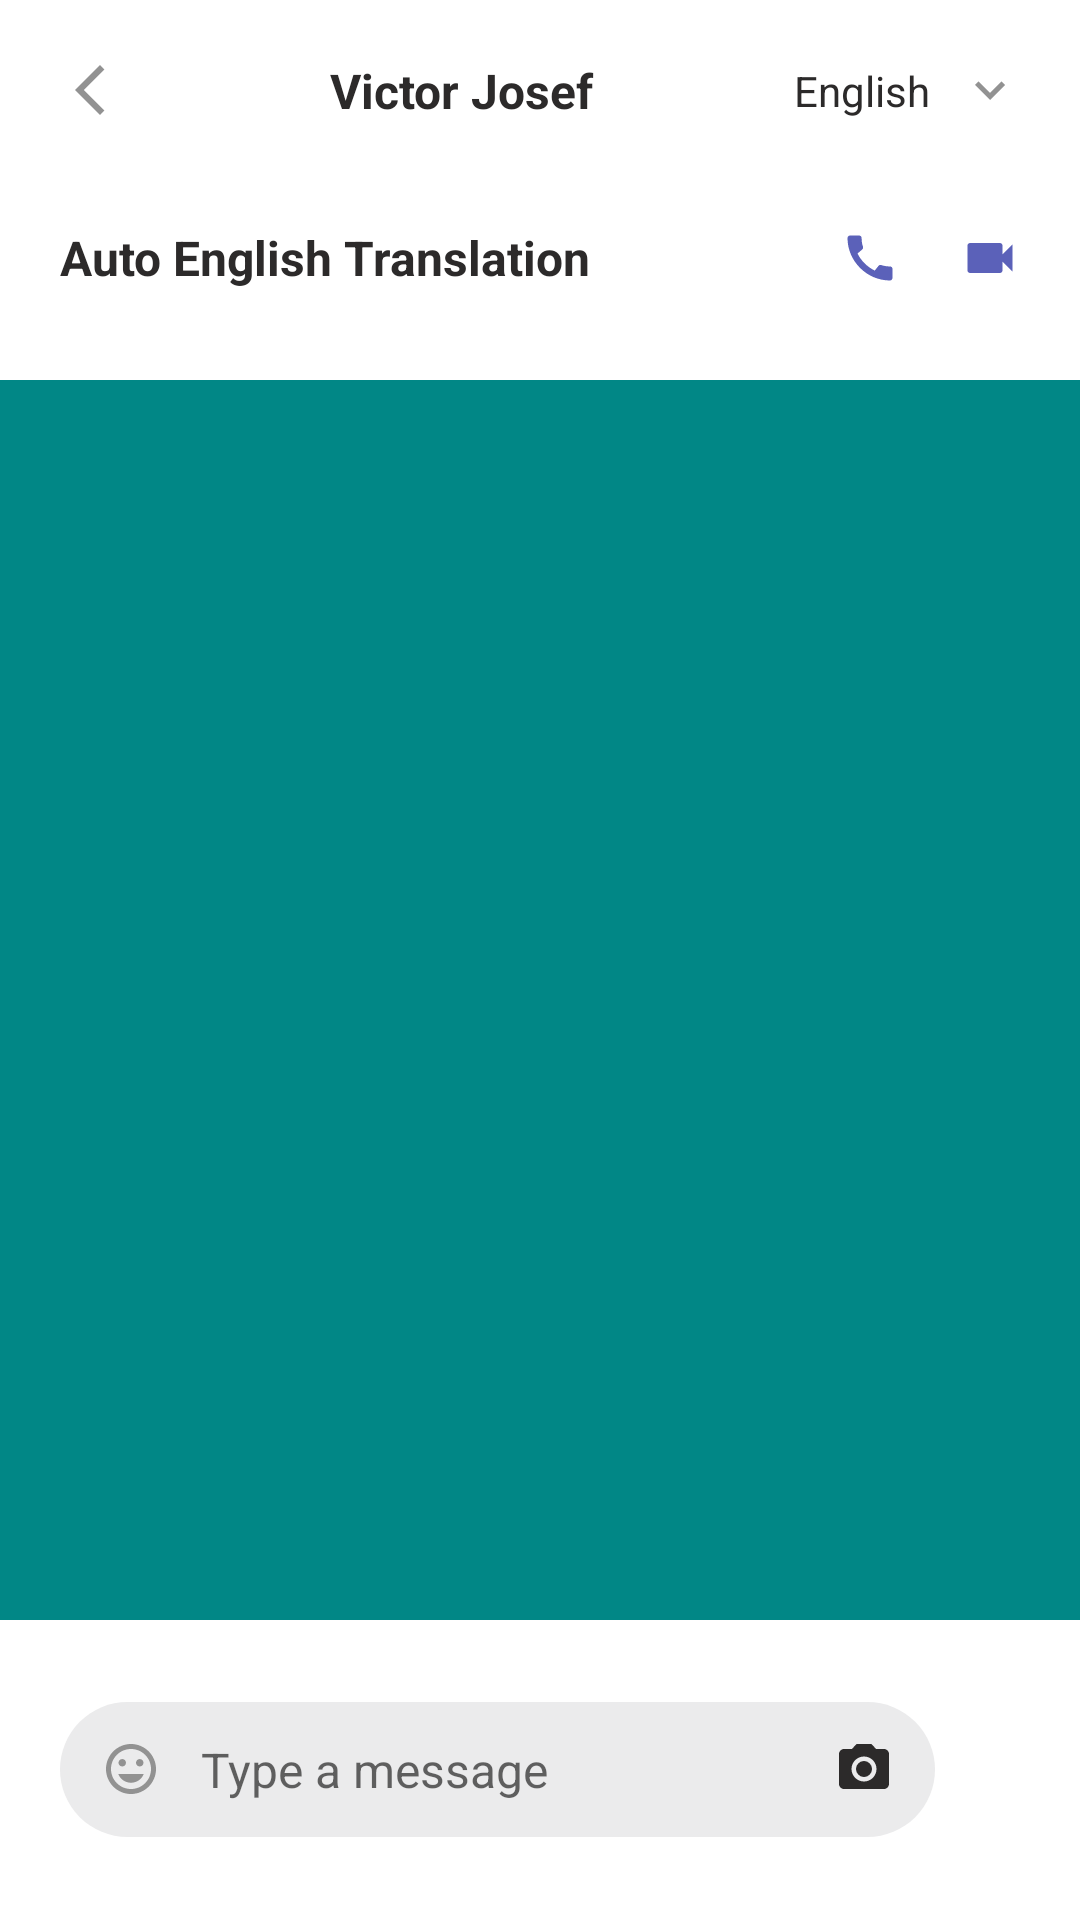

Here is an Android app screen rendered from its layout file. Give the layout XML and the strings, colors and styles it references.
<!-- AndroidManifest.xml: application theme Theme.Messager -->
<!-- res/layout/fragment_detail_message.xml -->
<?xml version="1.0" encoding="utf-8"?>
<androidx.constraintlayout.widget.ConstraintLayout xmlns:android="http://schemas.android.com/apk/res/android"
    xmlns:app="http://schemas.android.com/apk/res-auto"
    xmlns:tools="http://schemas.android.com/tools"
    android:layout_width="match_parent"
    android:layout_height="match_parent"
    tools:context=".DetailMessageFragment">

    <ImageView
        android:id="@+id/imageView"
        android:layout_width="20dp"
        android:layout_height="20dp"
        android:layout_marginStart="20dp"
        android:layout_marginTop="20dp"
        android:src="@drawable/ic_arrow_back"
        app:layout_constraintStart_toStartOf="parent"
        app:layout_constraintTop_toTopOf="parent" />

    <ImageView
        android:id="@+id/imageView3"
        android:layout_width="50dp"
        android:layout_height="50dp"
        android:layout_marginStart="10dp"
        android:src="@drawable/avatar_1"
        app:layout_constraintBottom_toBottomOf="@+id/imageView"
        app:layout_constraintStart_toEndOf="@+id/imageView"
        app:layout_constraintTop_toTopOf="@+id/imageView" />

    <TextView
        android:layout_width="wrap_content"
        android:layout_height="wrap_content"
        android:layout_marginStart="10dp"
        android:text="Victor Josef"
        android:textColor="@color/gray"
        android:textSize="16sp"
        android:textStyle="bold"
        app:layout_constraintBottom_toBottomOf="@+id/imageView3"
        app:layout_constraintStart_toEndOf="@+id/imageView3"
        app:layout_constraintTop_toTopOf="@+id/imageView3" />

    <TextView
        android:id="@+id/textView4"
        android:layout_width="wrap_content"
        android:layout_height="wrap_content"
        android:layout_marginEnd="10dp"
        android:text="English"
        android:textColor="@color/gray"
        android:textSize="14sp"
        app:layout_constraintBottom_toBottomOf="@+id/imageView4"
        app:layout_constraintEnd_toStartOf="@+id/imageView4"
        app:layout_constraintTop_toTopOf="@+id/imageView4" />

    <ImageView
        android:id="@+id/imageView4"
        android:layout_width="20dp"
        android:layout_height="20dp"
        android:layout_marginTop="20dp"
        android:layout_marginEnd="20dp"
        android:src="@drawable/ic_arrow_down"
        app:layout_constraintEnd_toEndOf="parent"
        app:layout_constraintTop_toTopOf="parent" />

    <TextView
        android:id="@+id/textView5"
        android:layout_width="wrap_content"
        android:layout_height="wrap_content"
        android:layout_marginStart="20dp"
        android:layout_marginTop="20dp"
        android:text="Auto English Translation"
        android:textColor="@color/gray"
        android:textSize="16sp"
        android:textStyle="bold"
        app:layout_constraintStart_toStartOf="parent"
        app:layout_constraintTop_toBottomOf="@+id/imageView3" />

    <ImageView
        android:layout_width="20dp"
        android:layout_height="20dp"
        android:layout_marginEnd="20dp"
        android:src="@drawable/ic_call_primary"
        app:layout_constraintBottom_toBottomOf="@+id/imageView5"
        app:layout_constraintEnd_toStartOf="@+id/imageView5"
        app:layout_constraintTop_toTopOf="@+id/imageView5"
        app:layout_constraintVertical_bias="0.0" />

    <ImageView
        android:id="@+id/imageView5"
        android:layout_width="20dp"
        android:layout_height="20dp"
        android:layout_marginEnd="20dp"
        android:src="@drawable/ic_video_camera"
        app:layout_constraintBottom_toBottomOf="@+id/textView5"
        app:layout_constraintEnd_toEndOf="parent"
        app:layout_constraintTop_toTopOf="@+id/textView5" />

    <androidx.recyclerview.widget.RecyclerView
        android:id="@+id/rvMessenger"
        android:layout_width="match_parent"
        android:layout_height="0dp"
        android:layout_marginTop="30dp"
        android:background="@color/teal_700"
        android:padding="20dp"
        app:layout_constraintBottom_toTopOf="@+id/linearLayout"
        app:layout_constraintEnd_toEndOf="parent"
        app:layout_constraintHorizontal_bias="0.0"
        app:layout_constraintStart_toStartOf="parent"
        app:layout_constraintTop_toBottomOf="@+id/textView5" />

    <LinearLayout
        android:id="@+id/linearLayout"
        android:layout_width="match_parent"
        android:layout_height="100dp"
        android:background="@color/white"
        android:gravity="center"
        android:orientation="horizontal"
        android:paddingLeft="20dp"
        android:paddingTop="20dp"
        android:paddingBottom="20dp"
        app:layout_constraintBottom_toBottomOf="parent"
        app:layout_constraintEnd_toEndOf="parent"
        app:layout_constraintStart_toStartOf="parent">

        <LinearLayout
            android:layout_width="match_parent"
            android:layout_height="45dp"
            android:layout_weight="1"
            android:background="@drawable/input_radius"
            android:gravity="center"
            android:orientation="horizontal">

            <ImageView
                android:layout_width="20dp"
                android:layout_height="20dp"
                android:layout_weight="1"
                android:src="@drawable/ic_smile" />

            <EditText
                android:layout_width="wrap_content"
                android:layout_height="match_parent"
                android:layout_weight="3"
                android:background="@null"
                android:hint="Type a message"
                android:textColor="@color/gray"
                android:textSize="16sp" />

            <ImageView
                android:layout_width="20dp"
                android:layout_height="20dp"
                android:layout_weight="1"
                android:src="@drawable/ic_camera" />
        </LinearLayout>

        <LinearLayout
            android:layout_width="match_parent"
            android:layout_height="wrap_content"
            android:layout_weight="6"
            android:gravity="center">

            <ImageView
                android:layout_width="25dp"
                android:layout_height="25dp"
                android:src="@drawable/ic_favorite" />
        </LinearLayout>
    </LinearLayout>


</androidx.constraintlayout.widget.ConstraintLayout>
<!-- resources referenced by this layout -->
<resources>
  <color name="gray">#2C2A2A</color>
  <color name="teal_700">#FF018786</color>
  <color name="white">#FFFFFFFF</color>
  <!-- drawable ic_arrow_back (drawable) -->
  <vector android:height="24dp" android:tint="#929292"
      android:viewportHeight="24" android:viewportWidth="24"
      android:width="24dp" xmlns:android="http://schemas.android.com/apk/res/android">
      <path android:fillColor="@android:color/white" android:pathData="M17.77,3.77l-1.77,-1.77l-10,10l10,10l1.77,-1.77l-8.23,-8.23z"/>
  </vector>
  <!-- drawable ic_arrow_down (drawable) -->
  <vector android:height="24dp" android:tint="#929292"
      android:viewportHeight="24" android:viewportWidth="24"
      android:width="24dp" xmlns:android="http://schemas.android.com/apk/res/android">
      <path android:fillColor="@android:color/white" android:pathData="M7.41,8.59L12,13.17l4.59,-4.58L18,10l-6,6 -6,-6 1.41,-1.41z"/>
  </vector>
  <!-- drawable ic_call_primary (drawable) -->
  <vector android:height="24dp" android:tint="#5B61B9"
      android:viewportHeight="24" android:viewportWidth="24"
      android:width="24dp" xmlns:android="http://schemas.android.com/apk/res/android">
      <path android:fillColor="@android:color/white" android:pathData="M20.01,15.38c-1.23,0 -2.42,-0.2 -3.53,-0.56 -0.35,-0.12 -0.74,-0.03 -1.01,0.24l-1.57,1.97c-2.83,-1.35 -5.48,-3.9 -6.89,-6.83l1.95,-1.66c0.27,-0.28 0.35,-0.67 0.24,-1.02 -0.37,-1.11 -0.56,-2.3 -0.56,-3.53 0,-0.54 -0.45,-0.99 -0.99,-0.99H4.19C3.65,3 3,3.24 3,3.99 3,13.28 10.73,21 20.01,21c0.71,0 0.99,-0.63 0.99,-1.18v-3.45c0,-0.54 -0.45,-0.99 -0.99,-0.99z"/>
  </vector>
  <!-- drawable ic_camera (drawable) -->
  <vector android:height="24dp" android:tint="@color/gray"
      android:viewportHeight="24" android:viewportWidth="24"
      android:width="24dp" xmlns:android="http://schemas.android.com/apk/res/android">
      <path android:fillColor="@color/gray" android:pathData="M12,12m-3.2,0a3.2,3.2 0,1 1,6.4 0a3.2,3.2 0,1 1,-6.4 0"/>
      <path android:fillColor="@color/gray" android:pathData="M9,2L7.17,4L4,4c-1.1,0 -2,0.9 -2,2v12c0,1.1 0.9,2 2,2h16c1.1,0 2,-0.9 2,-2L22,6c0,-1.1 -0.9,-2 -2,-2h-3.17L15,2L9,2zM12,17c-2.76,0 -5,-2.24 -5,-5s2.24,-5 5,-5 5,2.24 5,5 -2.24,5 -5,5z"/>
  </vector>
  <!-- drawable ic_video_camera (drawable) -->
  <vector android:height="24dp" android:tint="#5B61B9"
      android:viewportHeight="24" android:viewportWidth="24"
      android:width="24dp" xmlns:android="http://schemas.android.com/apk/res/android">
      <path android:fillColor="@android:color/white" android:pathData="M17,10.5V7c0,-0.55 -0.45,-1 -1,-1H4c-0.55,0 -1,0.45 -1,1v10c0,0.55 0.45,1 1,1h12c0.55,0 1,-0.45 1,-1v-3.5l4,4v-11l-4,4z"/>
  </vector>
  <!-- drawable input_radius (drawable) -->
  <?xml version="1.0" encoding="utf-8"?>
  <shape xmlns:android="http://schemas.android.com/apk/res/android">
      <solid android:color="@color/gray_line" />
      <corners android:radius="30dp" />
  </shape>
  <style name="Theme.Messager" parent="Theme.MaterialComponents.Light.NoActionBar">
          
          <item name="colorPrimary">@color/green_line</item>
          <item name="colorPrimaryVariant">@color/green_line</item>
          <item name="colorOnPrimary">@color/white</item>
          
          <item name="colorSecondary">@color/teal_200</item>
          <item name="colorSecondaryVariant">@color/teal_700</item>
          <item name="colorOnSecondary">@color/black</item>
          
          <item name="android:statusBarColor" tools:targetApi="l">@color/white</item>
          
      </style>
  <color name="gray_line">#ebebec</color>
  <color name="green_line">#00bc48</color>
  <color name="teal_200">#FF03DAC5</color>
  <color name="black">#FF000000</color>
</resources>
